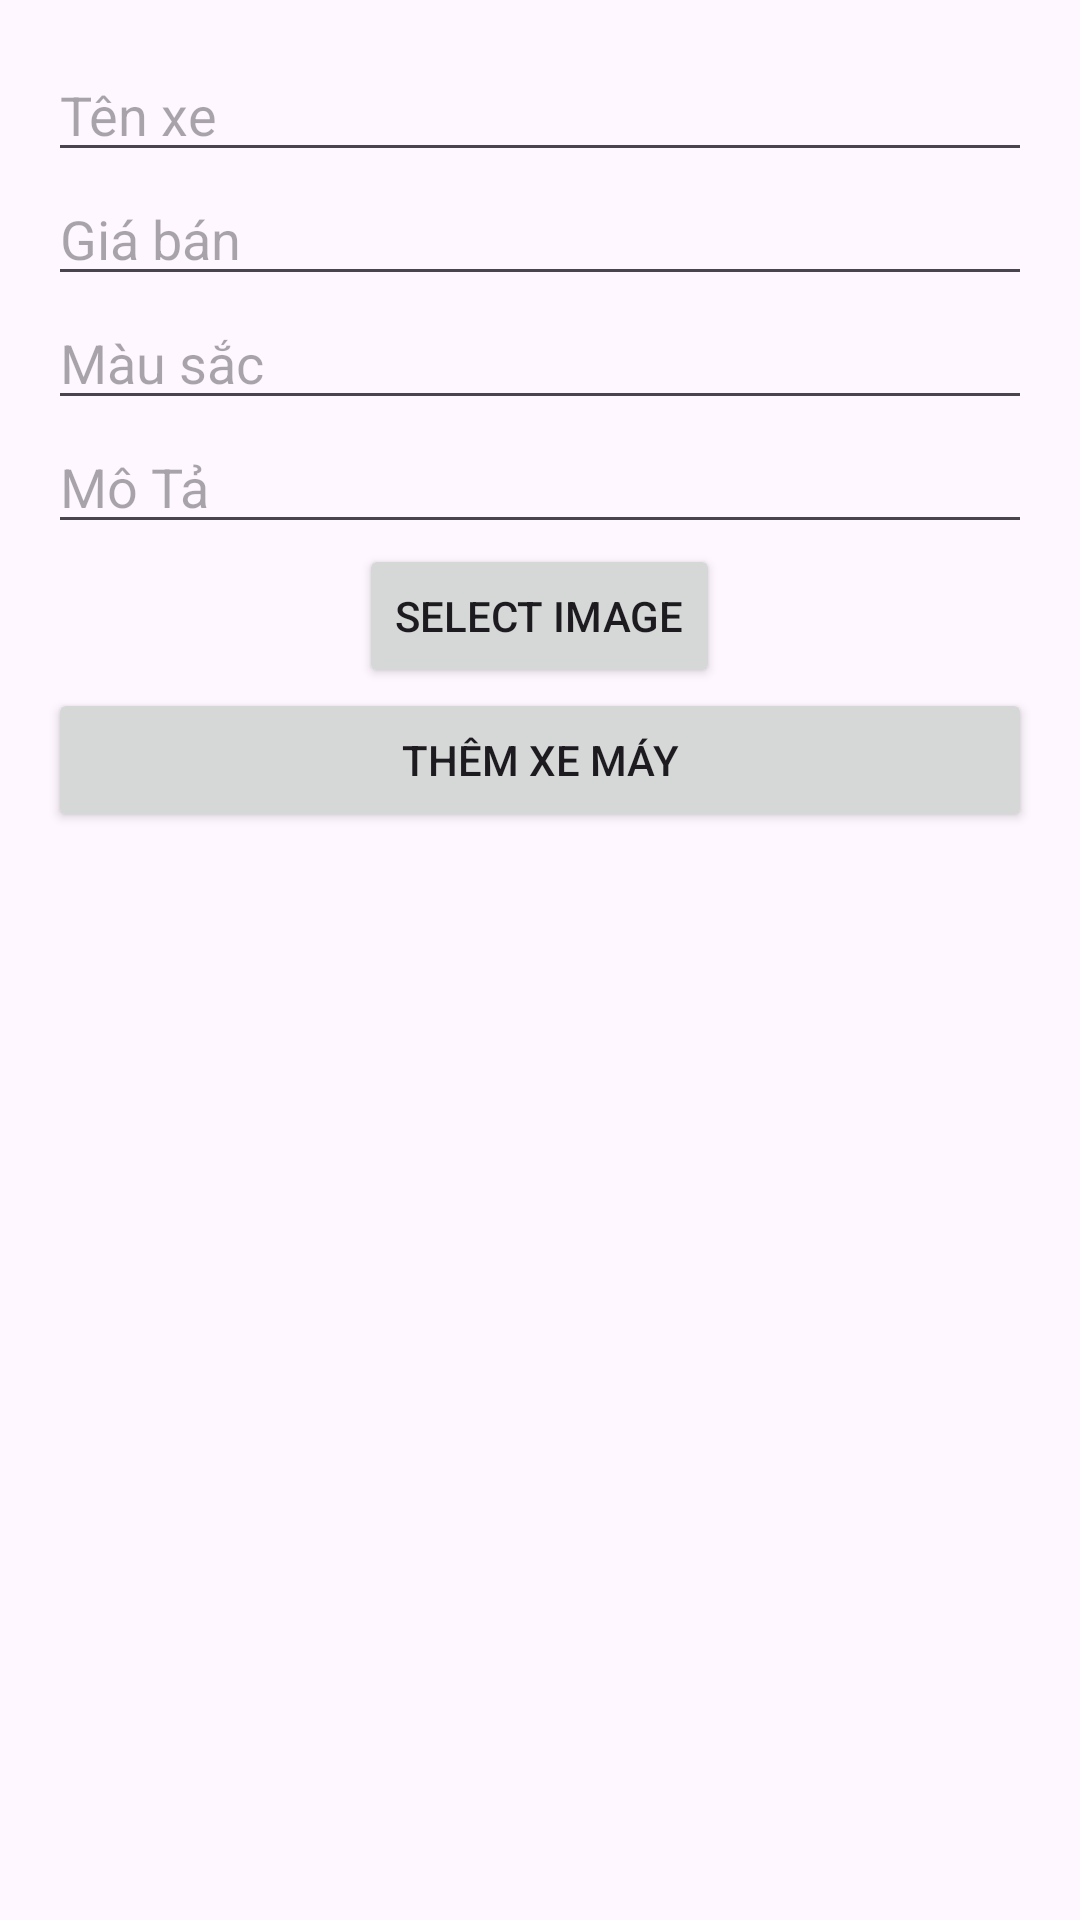

Android layout source for this screen:
<!-- AndroidManifest.xml: application theme Theme.ThiThu_AND103 -->
<!-- res/layout/activity_add_motorcycle.xml -->
<LinearLayout xmlns:android="http://schemas.android.com/apk/res/android"
    android:layout_width="match_parent"
    android:layout_height="match_parent"
    android:orientation="vertical"
    android:padding="16dp">

    <EditText
        android:id="@+id/editTextName"
        android:layout_width="match_parent"
        android:layout_height="wrap_content"
        android:hint="Tên xe" />

    <EditText
        android:id="@+id/editTextPrice"
        android:layout_width="match_parent"
        android:layout_height="wrap_content"
        android:hint="Giá bán"
        android:inputType="numberDecimal" />

    <EditText
        android:id="@+id/editTextColor"
        android:layout_width="match_parent"
        android:layout_height="wrap_content"
        android:hint="Màu sắc" />
    <EditText
        android:id="@+id/editTextDetail"
        android:layout_width="match_parent"
        android:layout_height="wrap_content"
        android:hint="Mô Tả" />

    <LinearLayout
        android:layout_width="match_parent"
        android:layout_height="wrap_content"
        android:orientation="vertical"
        android:layout_gravity="center"
        android:gravity="center"
        >
        <ImageView
            android:id="@+id/imageView"
            android:layout_width="wrap_content"
            android:layout_height="wrap_content"
            android:src="@drawable/ic_launcher_background" />

        <Button
            android:id="@+id/buttonSelectImage"
            android:layout_width="wrap_content"
            android:layout_height="wrap_content"
            android:text="Select Image" />
    </LinearLayout>


    <Button
        android:id="@+id/buttonAdd"
        android:layout_width="match_parent"
        android:layout_height="wrap_content"
        android:text="Thêm xe máy" />
</LinearLayout>
<!-- resources referenced by this layout -->
<resources>
  <style name="Theme.ThiThu_AND103" parent="Base.Theme.ThiThu_AND103" />
  <style name="Base.Theme.ThiThu_AND103" parent="Theme.Material3.DayNight.NoActionBar">
          
          
      </style>
</resources>
